The GitHub repository mabustillo14/Proyecto-IA contains a labelled image folder "original" with 4 categories: arandelas, clavos, tornillos, tuercas. Examples follow, each with its label.

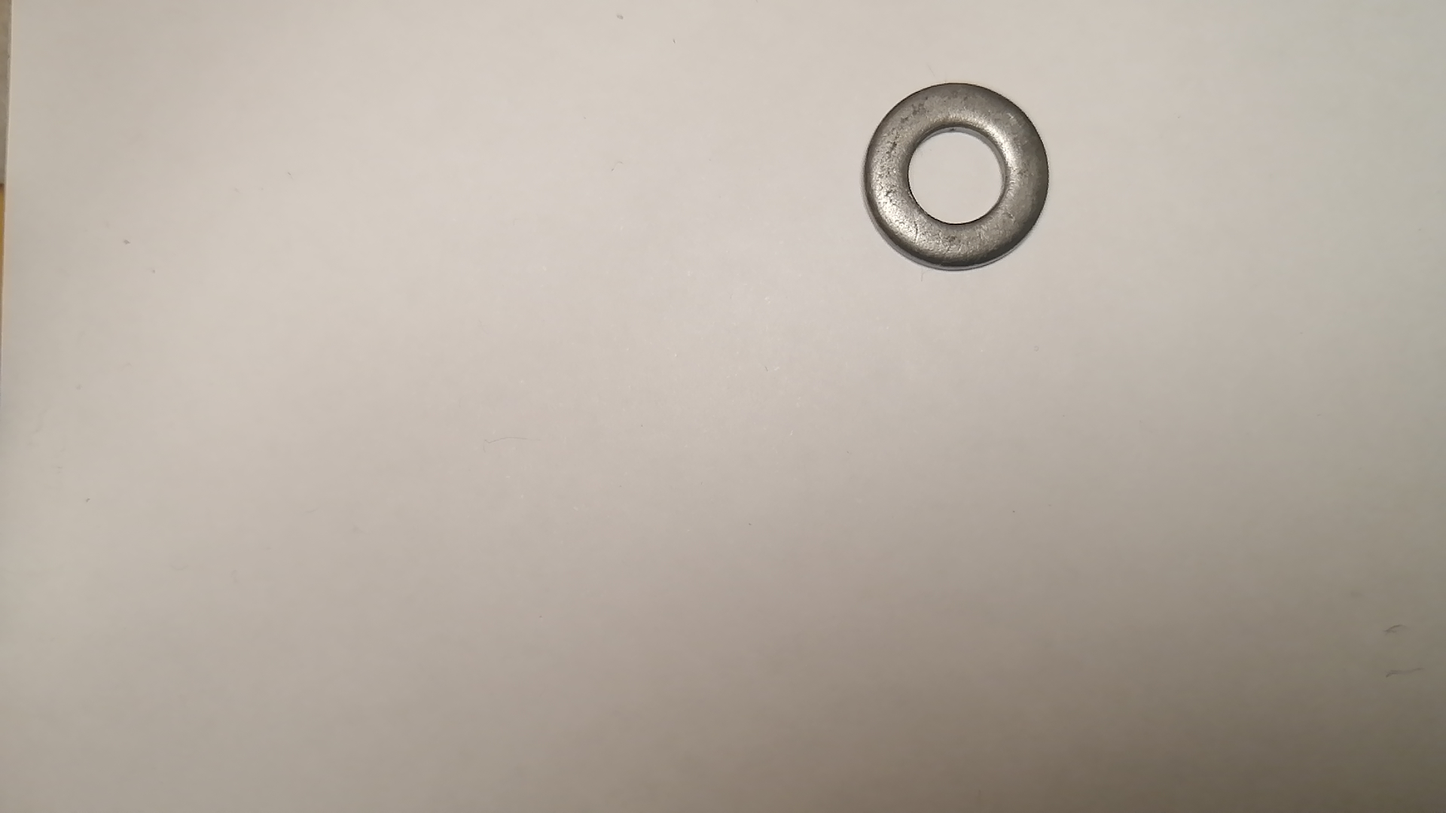
Label: arandelas

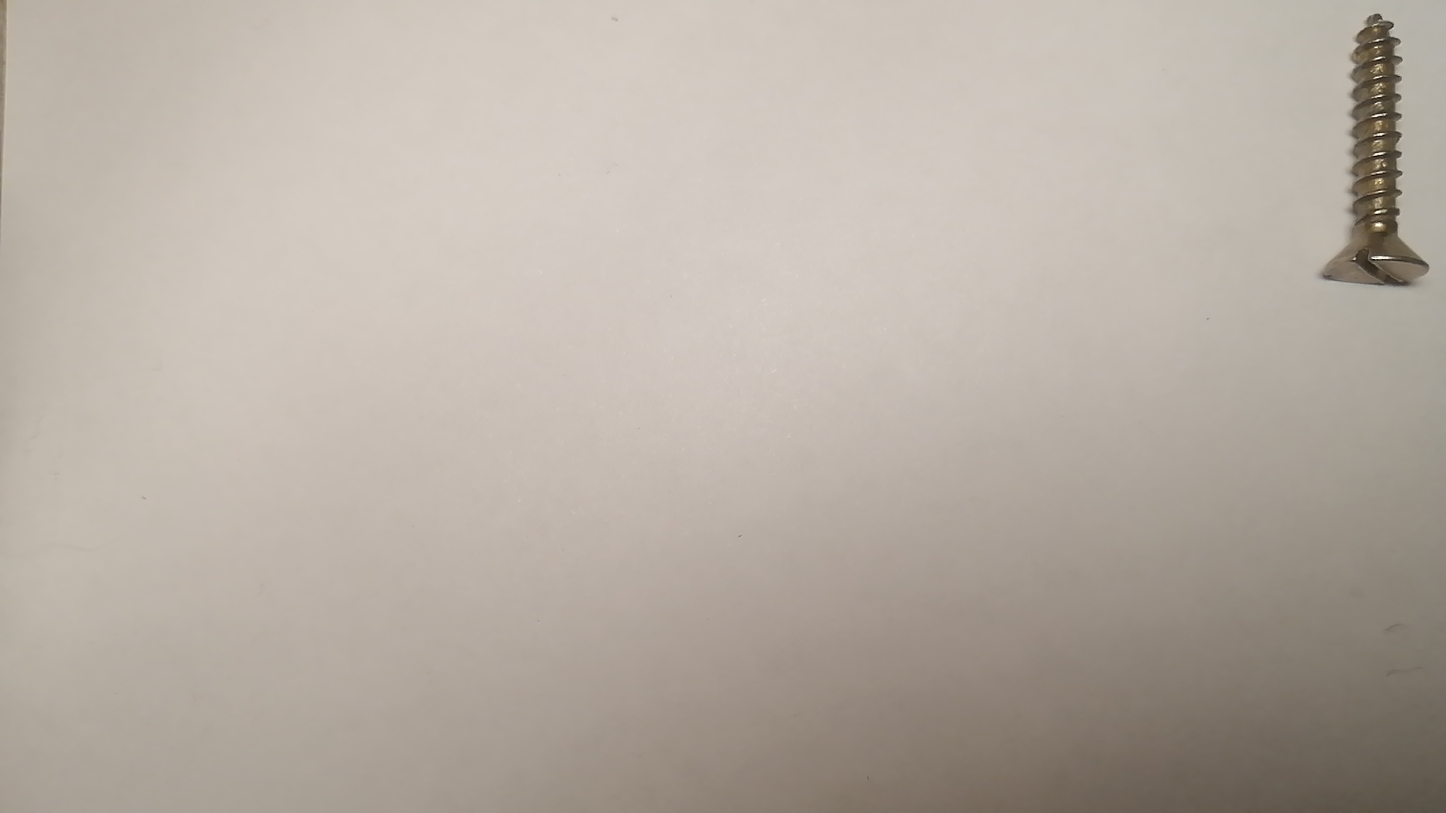
Label: tornillos

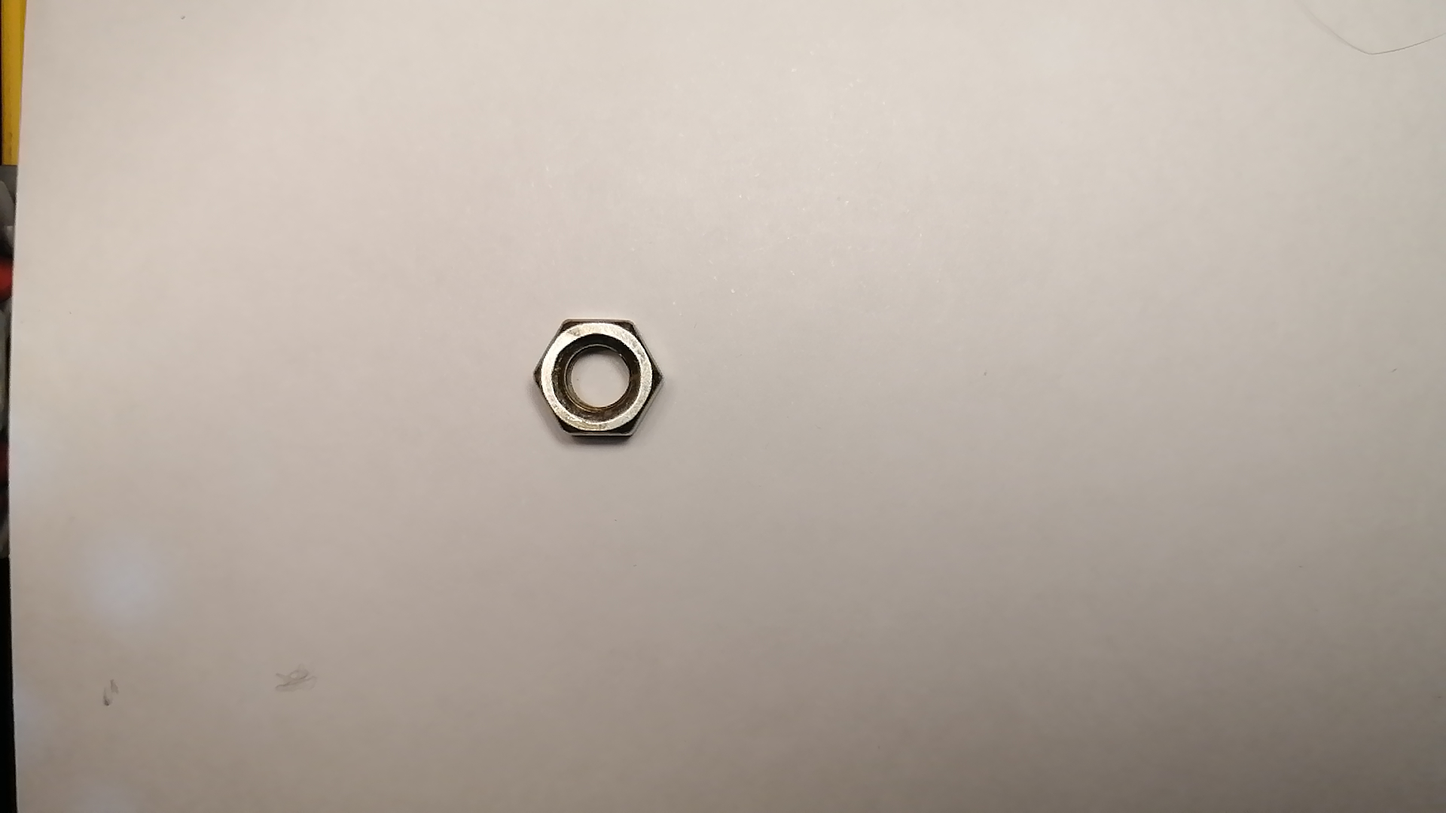
Label: tuercas

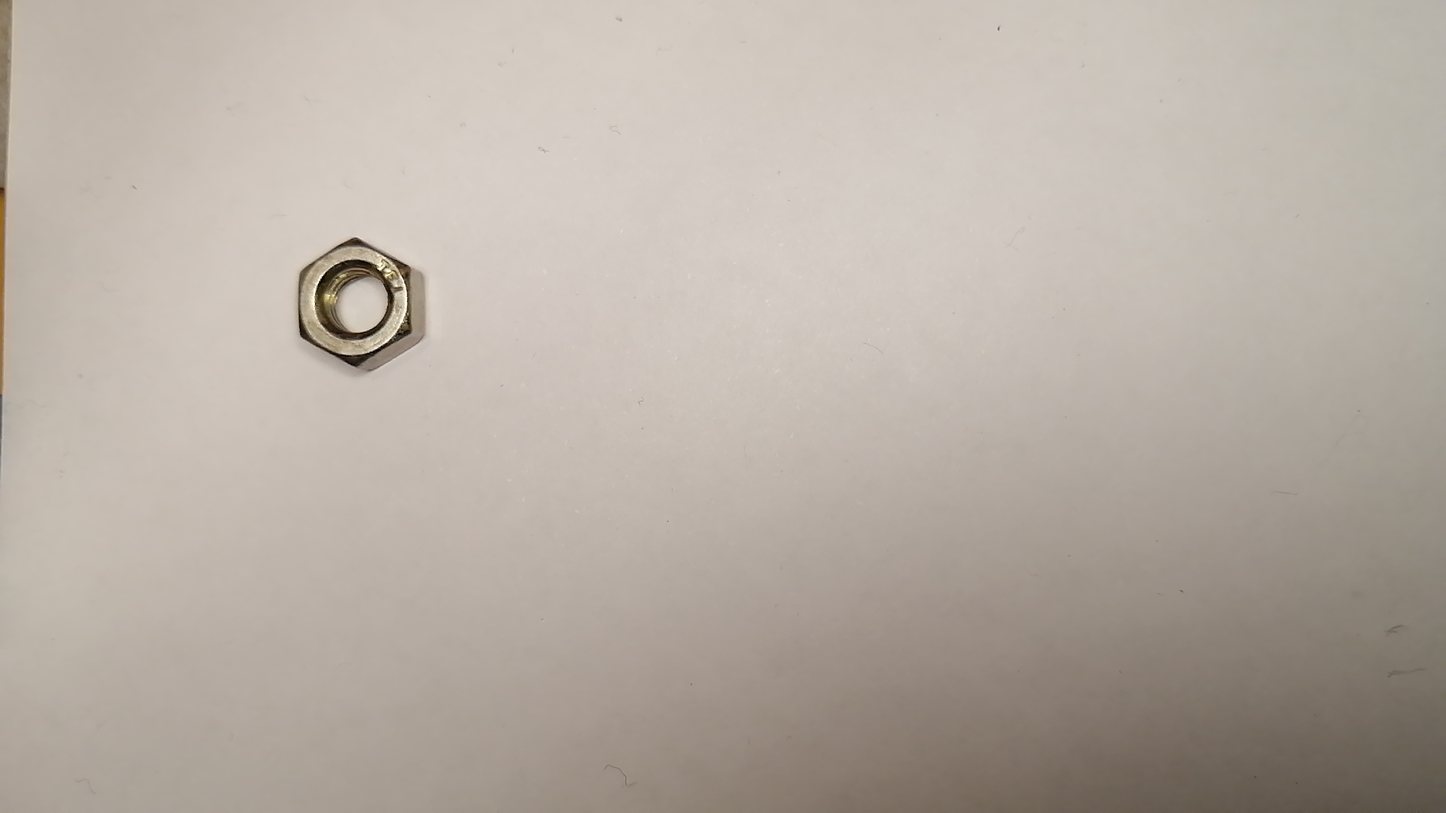
Label: tuercas

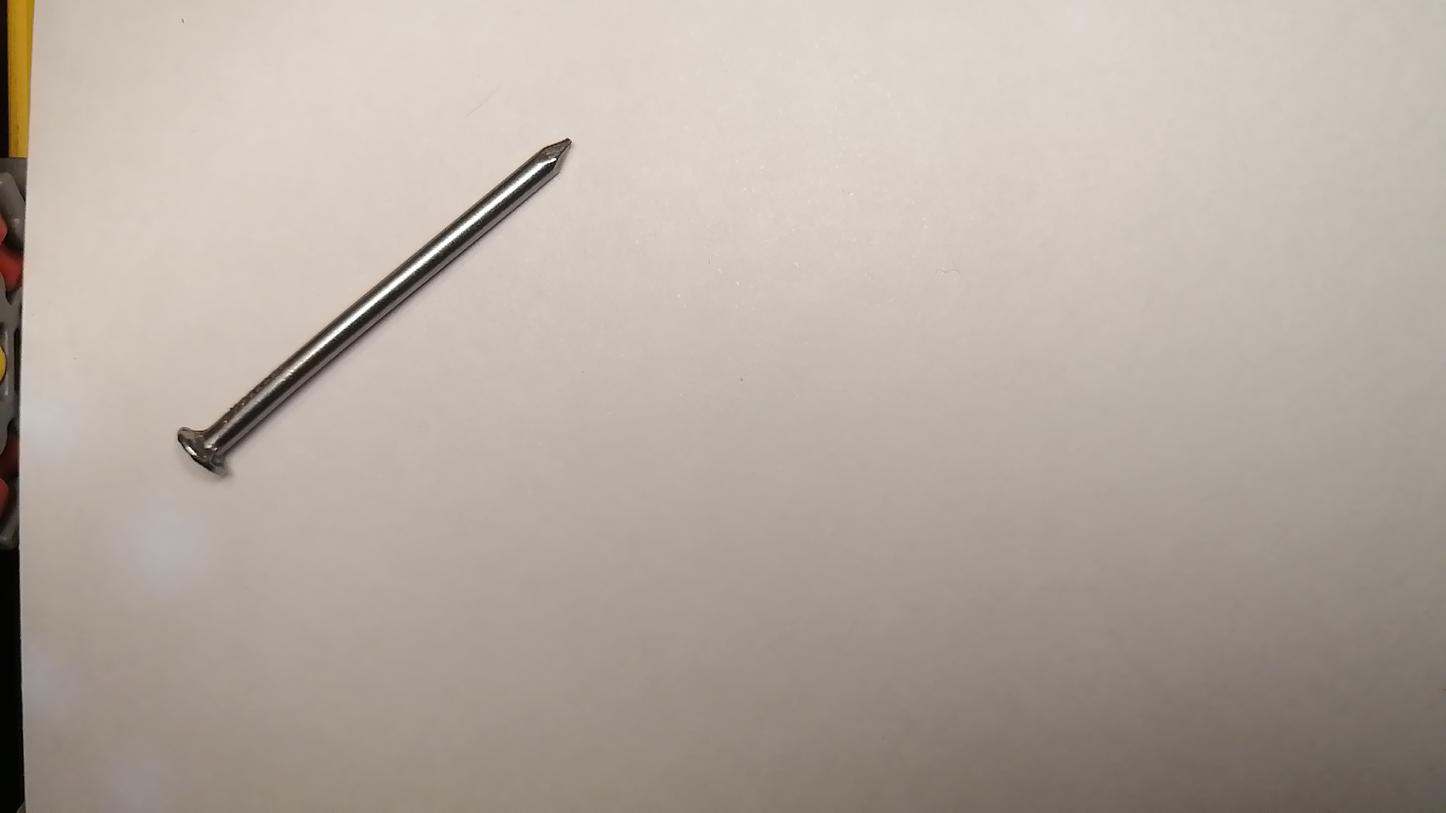
Label: clavos

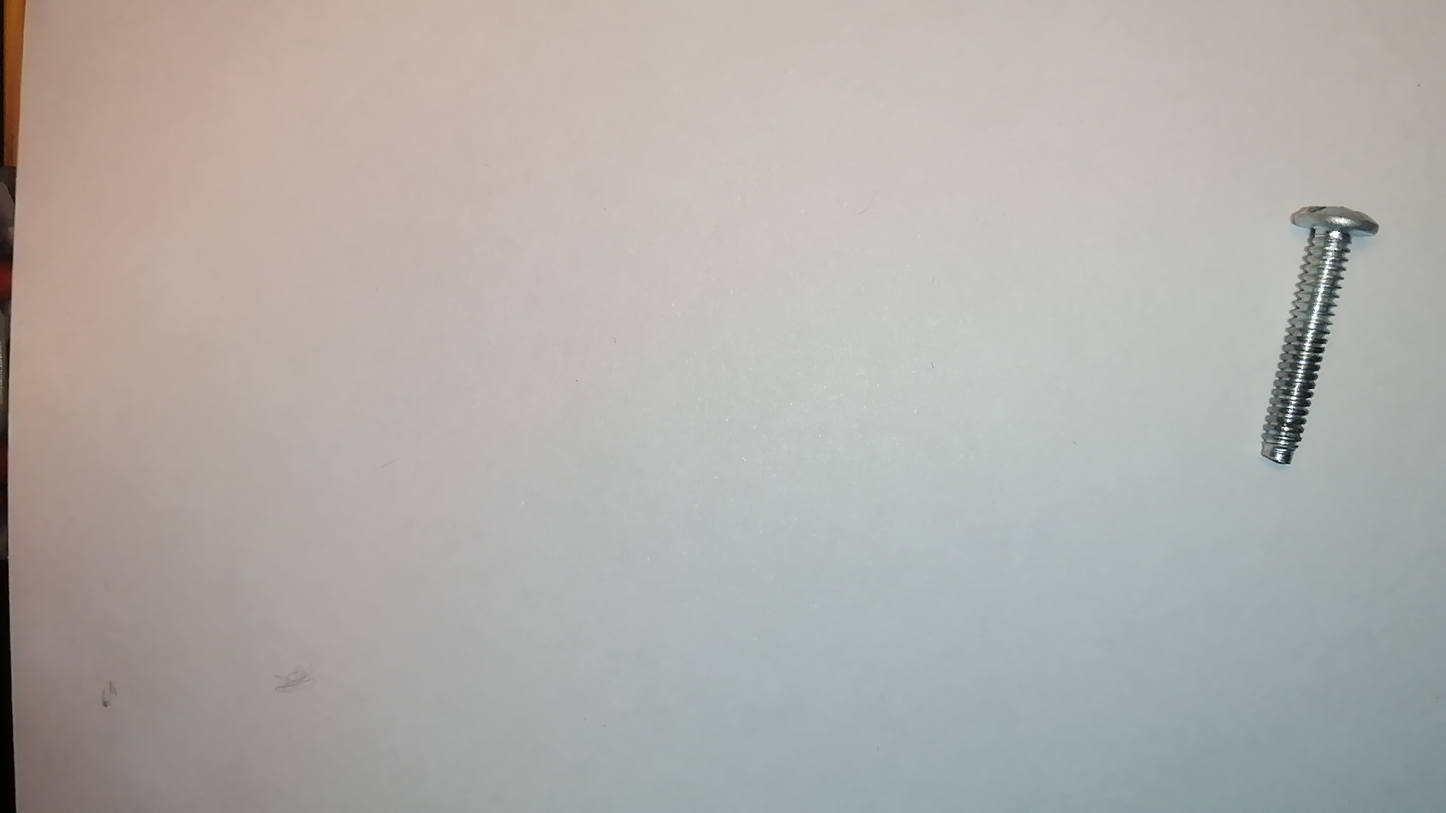
Label: tornillos
